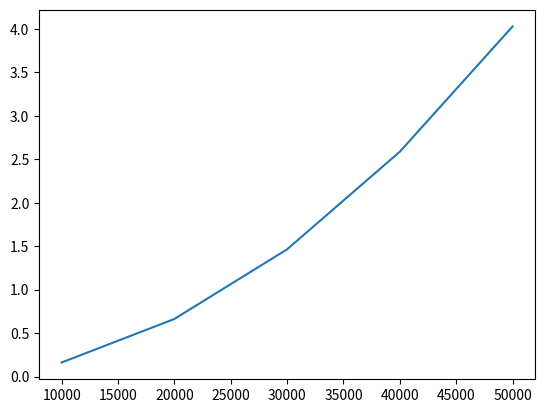

This figure's Python source:

    # [redacted]
    # @Date: 26th May, 2019
    # @Topic: Selection Sort

import matplotlib.pyplot as plt
X = [10000,20000,30000,40000,50000]
Y = [0.162249,0.662799,1.464096,2.586844,4.027508]
plt.plot(X,Y)
plt.show()
